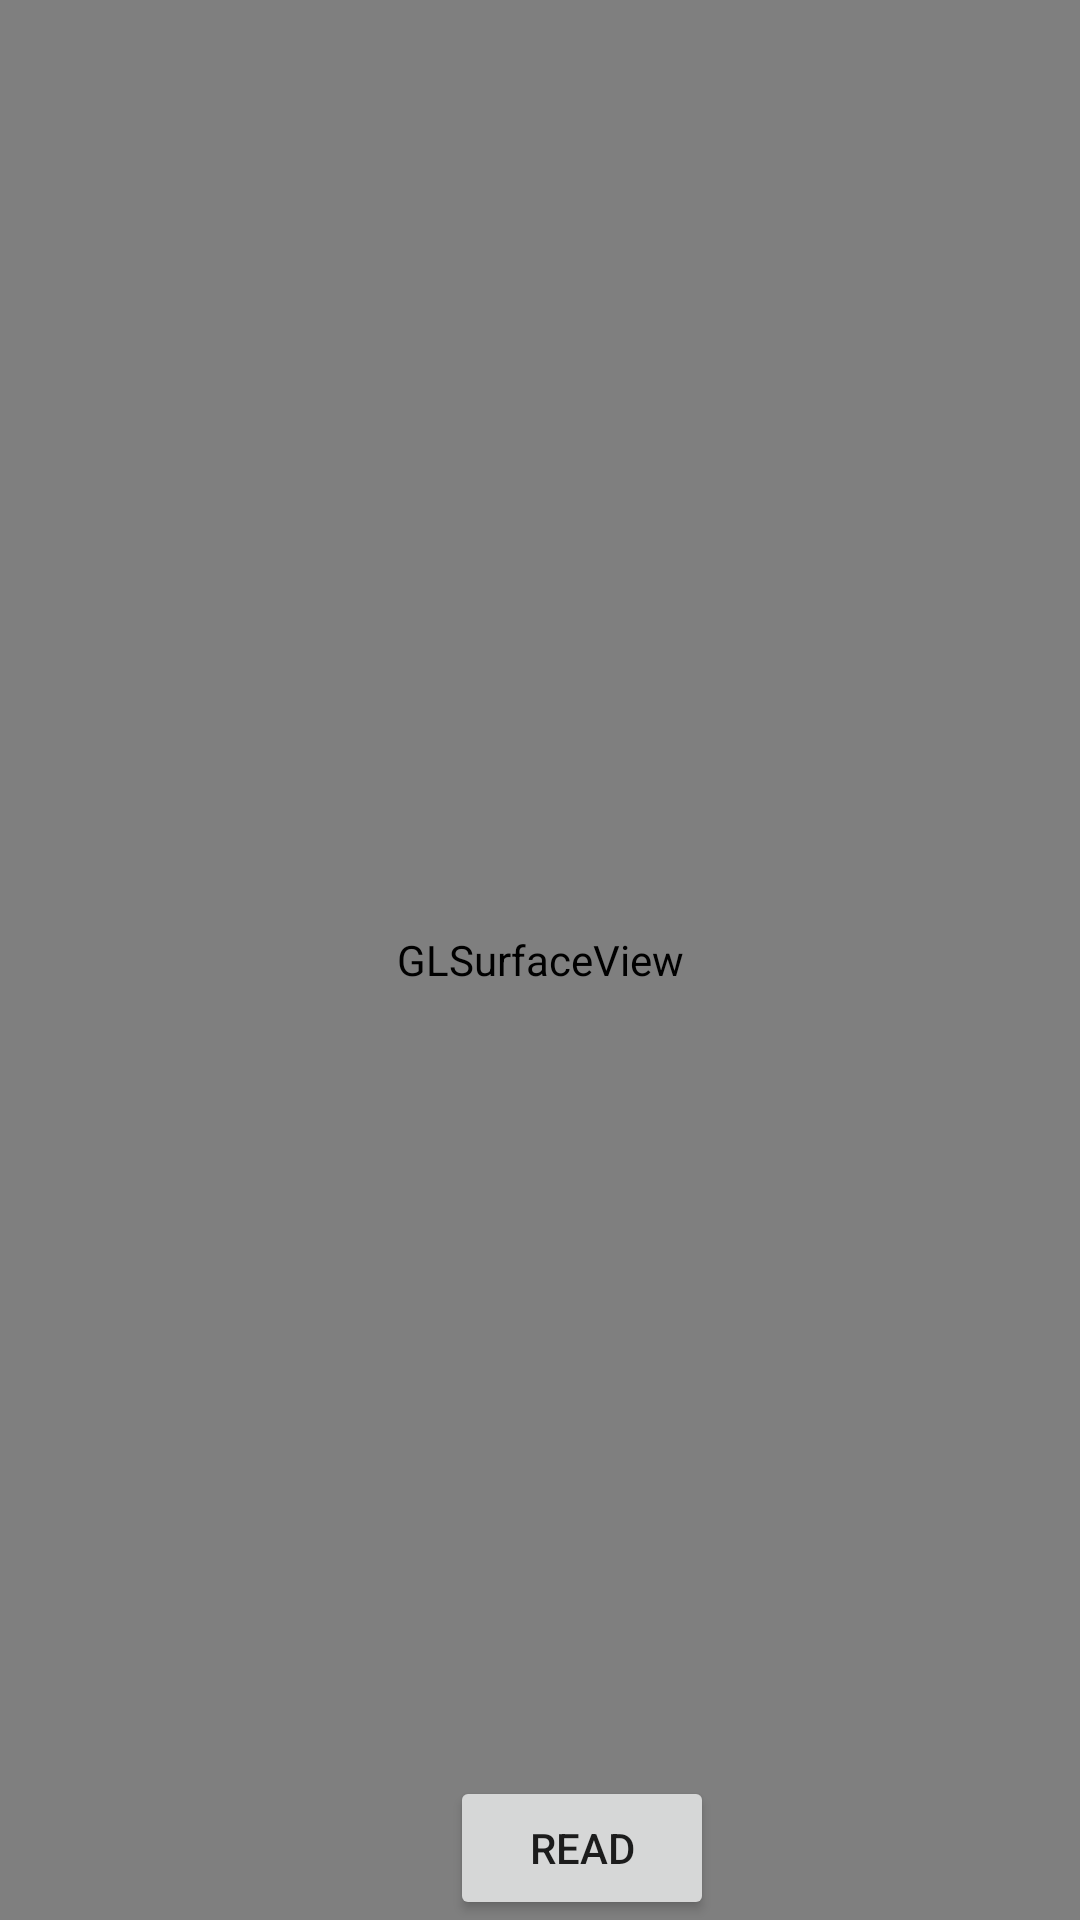

Android layout source for this screen:
<!-- AndroidManifest.xml: application theme MaterialTheme -->
<!-- res/layout/activity_main.xml -->
<RelativeLayout xmlns:android="http://schemas.android.com/apk/res/android"
    xmlns:tools="http://schemas.android.com/tools"
    android:layout_width="match_parent"
    android:layout_height="match_parent">

    <android.opengl.GLSurfaceView
        android:id="@+id/surfaceview"
        android:layout_width="fill_parent"
        android:layout_height="fill_parent"
        android:layout_alignParentStart="true"
        android:layout_alignParentTop="true"
        android:layout_gravity="top" />

    <Button
        android:id="@+id/button"
        android:layout_width="wrap_content"
        android:layout_height="wrap_content"
        android:layout_alignBottom="@+id/surfaceview"
        android:layout_marginStart="150dp"
        android:layout_marginTop="550dp"
        android:layout_marginBottom="0dp"
        android:onClick="InfoActivity"
        android:text="@string/read" />

</RelativeLayout>
<!-- resources referenced by this layout -->
<resources>
  <string name="read">Read</string>
  <style name="MaterialTheme" parent="@style/Theme.Design.Light.NoActionBar" />
</resources>
